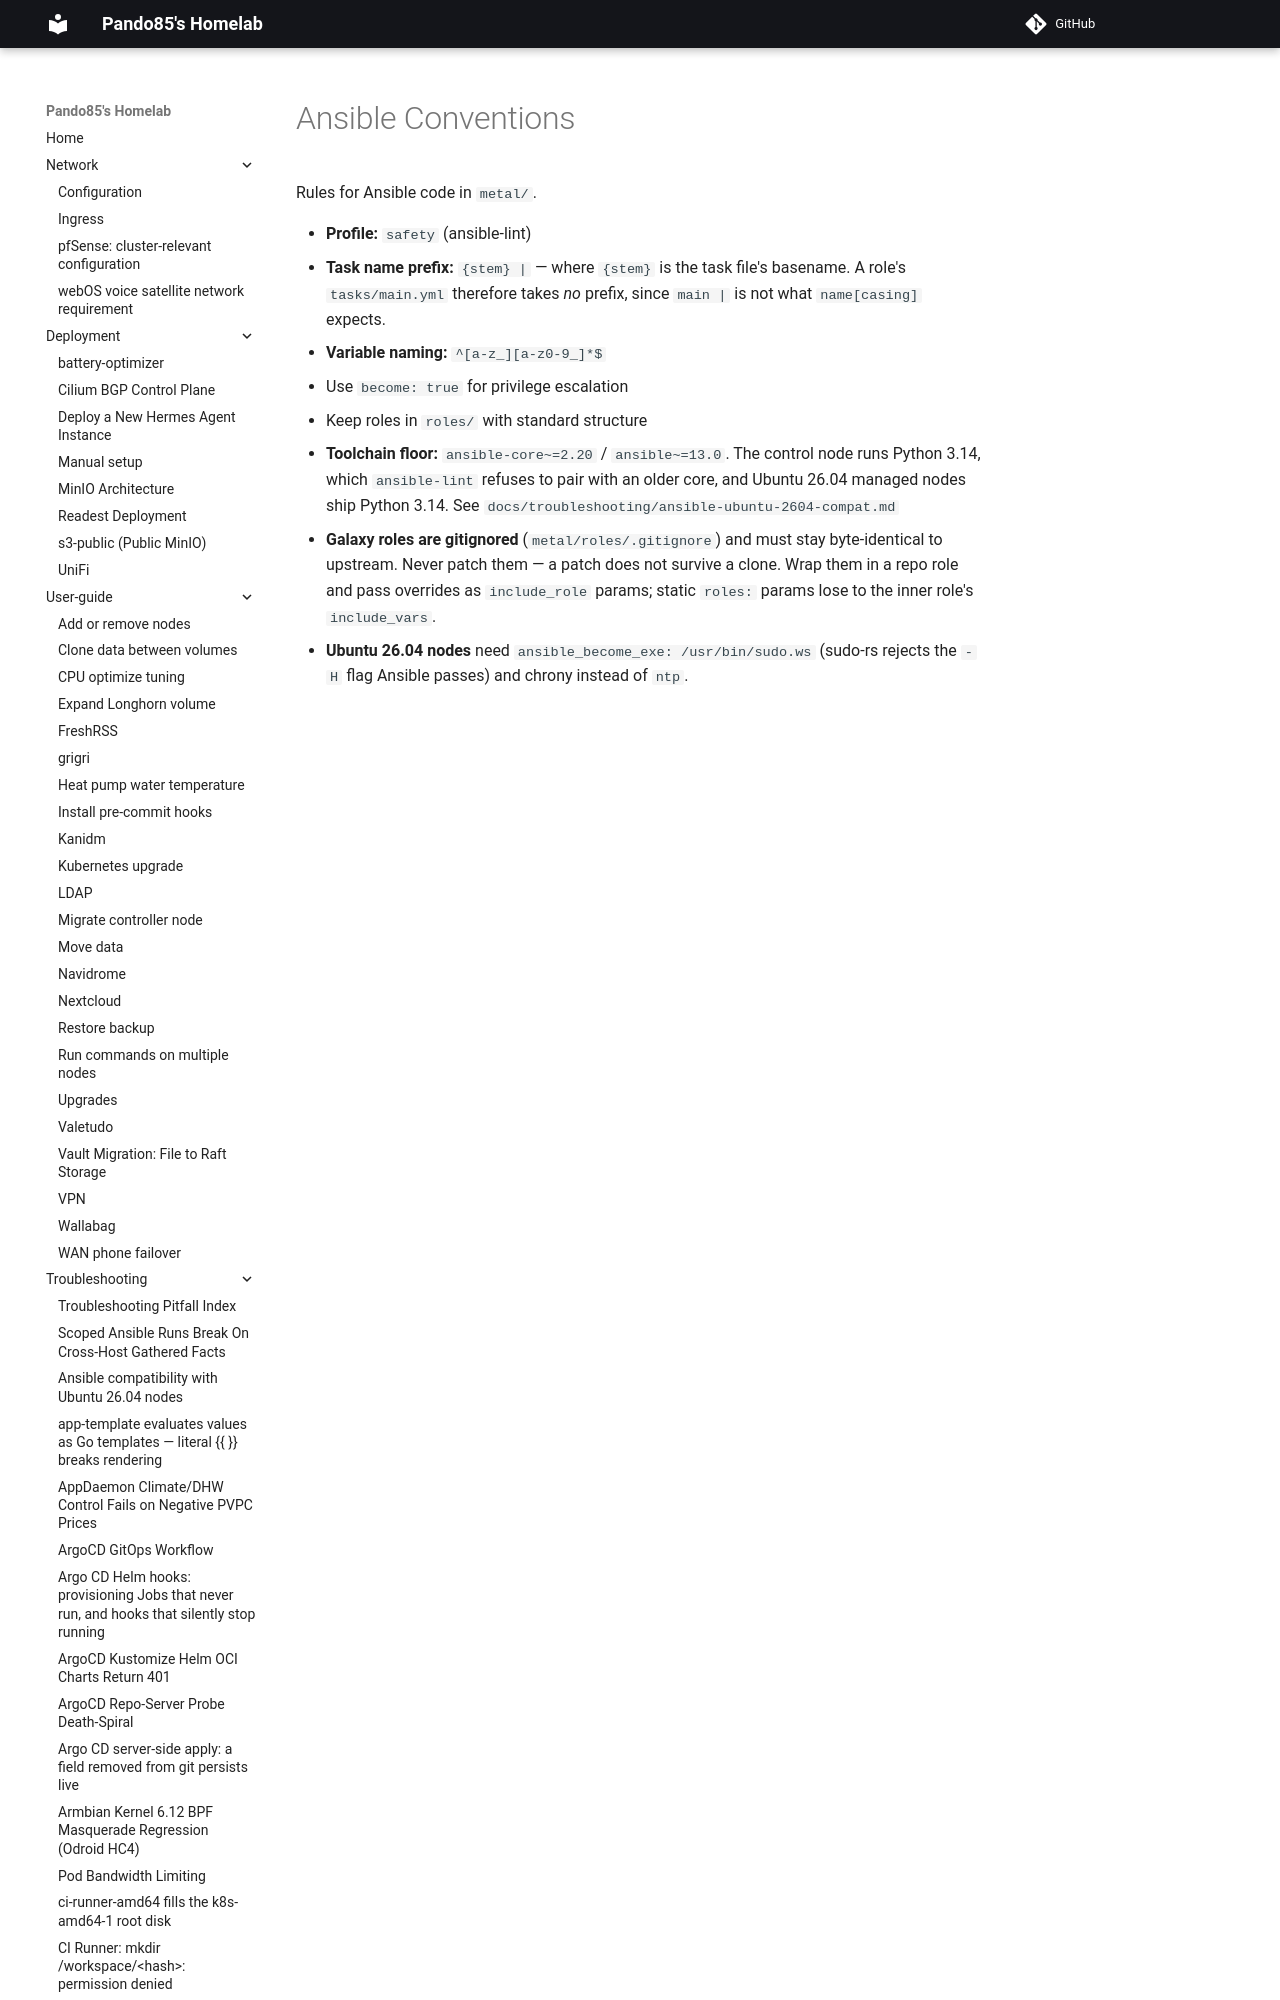

repository: pando85/homelab · page: conventions/ansible/index.html · generator: mkdocs

# Ansible Conventions

Rules for Ansible code in `metal/`.

- **Profile:** `safety` (ansible-lint)
- **Task name prefix:** `{stem} | ` — where `{stem}` is the task file's basename. A role's
  `tasks/main.yml` therefore takes *no* prefix, since `main | ` is not what `name[casing]` expects.
- **Variable naming:** `^[a-z
